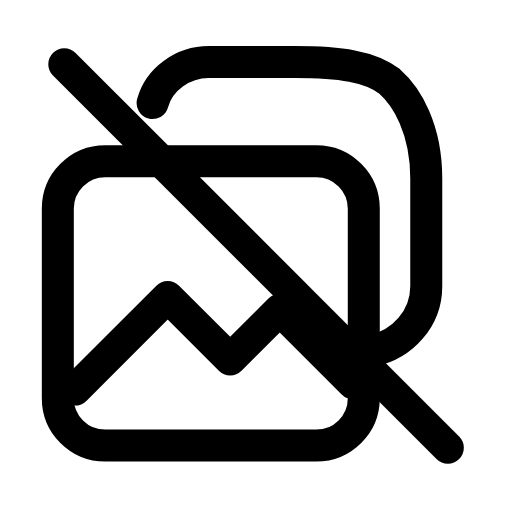
t = 0.00 s
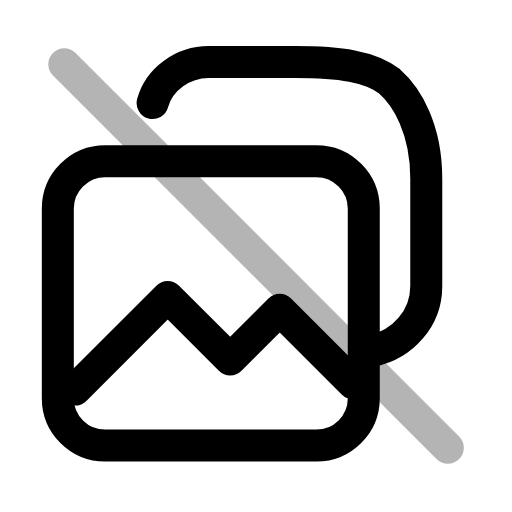
t = 0.22 s
t = 0.44 s: frame unchanged from t = 0.00 s, image omitted
t = 0.68 s: frame unchanged from t = 0.00 s, image omitted
t = 0.92 s: frame unchanged from t = 0.00 s, image omitted
t = 1.16 s: frame unchanged from t = 0.00 s, image omitted

The animated SVG that drew these frames (rendered in a browser with its animation timeline set to each time). Animation: 1 SMIL element (animate=1); one cycle of 1.40 s, repeats indefinitely.

<svg xmlns="http://www.w3.org/2000/svg" width="24" height="24" viewBox="0 0 24 24" fill="none"><g transform="translate(-0.118 -0.12) scale(1.01)"><rect stroke="currentColor" stroke-width="1.485" stroke-linecap="round" stroke-linejoin="round" fill="none" x="2.8" y="7.6" width="14.2" height="13.2" rx="2.2"></rect><path stroke="currentColor" stroke-width="1.485" stroke-linecap="round" stroke-linejoin="round" fill="none" d="M17.4 16.4C18.8 16.1 19.9 14.9 19.9 13.4L19.9 8.4C19.9 6.1 19 4.6 18.2 3.9C17.3 3.2 15.9 3 13.8 3L9.8 3C8.6 3 7.5 3.8 7.2 4.9"></path><path stroke="currentColor" stroke-width="1.485" stroke-linecap="round" stroke-linejoin="round" fill="none" d="M3.6 18.2L7.9 13.9L10.8 16.8L13.1 14.5L16.5 17.9"></path><line stroke="currentColor" stroke-width="1.485" stroke-linecap="round" stroke-linejoin="round" fill="none" x1="3.1" y1="3.1" x2="20.9" y2="20.9"><animate attributeName="opacity" values="1;1;0.15;1;1;1;1;0.15;1;1;1" keyTimes="0;0.144;0.207;0.27;0.45;0.6;0.72;0.762;0.804;0.9;1" dur="1.4s" repeatCount="indefinite" calcMode="spline" keySplines="0.16 1 0.3 1;0.16 1 0.3 1;0.16 1 0.3 1;0.16 1 0.3 1;0.16 1 0.3 1;0.16 1 0.3 1;0.16 1 0.3 1;0.16 1 0.3 1;0.16 1 0.3 1;0.16 1 0.3 1"/></line></g></svg>
